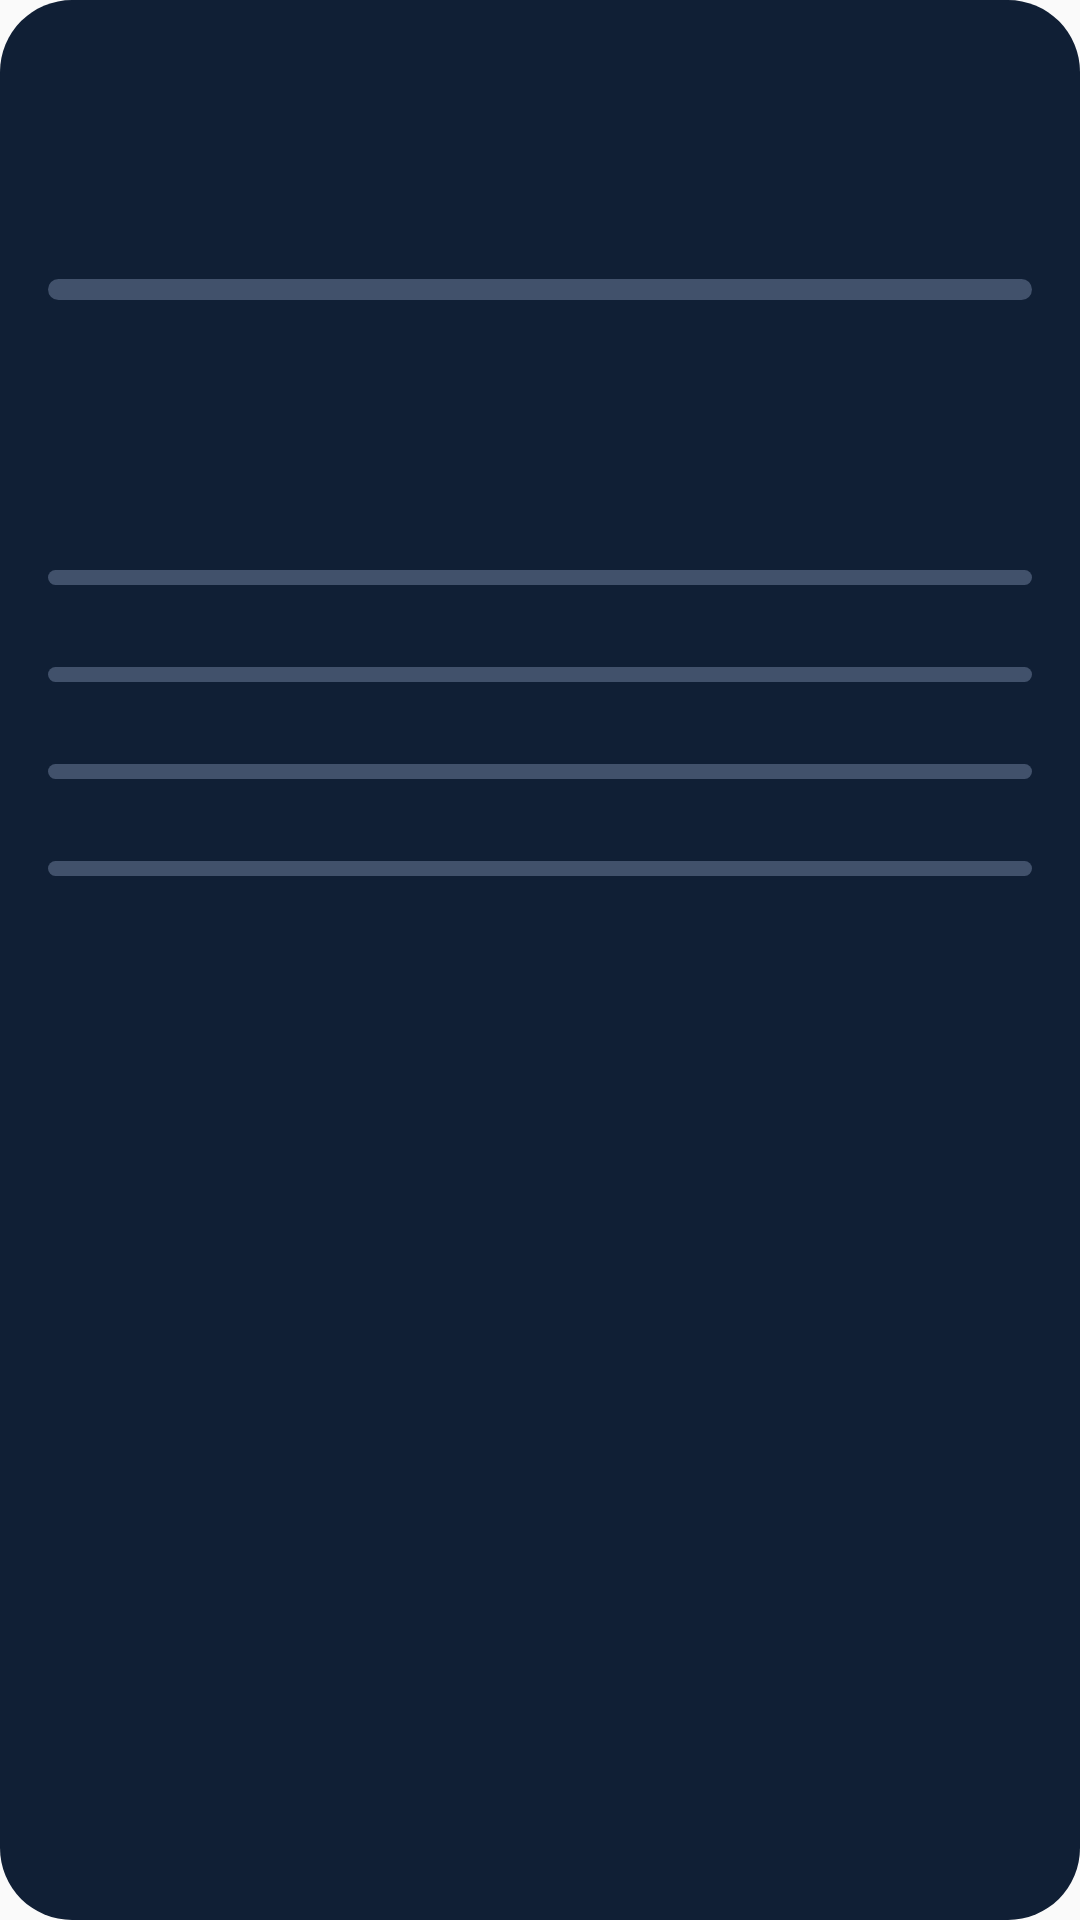

Reconstruct the res/layout file that produces this screen, plus the resources it refers to.
<!-- AndroidManifest.xml: application theme AppTheme -->
<!-- res/layout/widget_tall.xml -->
<LinearLayout xmlns:android="http://schemas.android.com/apk/res/android" android:id="@+id/widget_root" android:layout_width="match_parent" android:layout_height="match_parent" android:orientation="vertical" android:padding="16dp" android:background="@drawable/widget_card_background">
  <LinearLayout android:layout_width="match_parent" android:layout_height="wrap_content" android:gravity="center_vertical" android:orientation="horizontal"><TextView android:id="@+id/widget_title" android:layout_width="0dp" android:layout_height="wrap_content" android:layout_weight="1" android:textColor="#FFFFFF" android:textStyle="bold" android:textSize="16sp" /><TextView android:id="@+id/widget_percent" android:layout_width="wrap_content" android:layout_height="wrap_content" android:textColor="#78E9D7" android:textStyle="bold" android:textSize="16sp" /></LinearLayout>
  <TextView android:id="@+id/widget_amount" android:layout_width="match_parent" android:layout_height="wrap_content" android:layout_marginTop="8dp" android:textColor="#FFFFFF" android:textStyle="bold" android:textSize="28sp" />
  <ProgressBar android:id="@+id/widget_progress" style="?android:attr/progressBarStyleHorizontal" android:layout_width="match_parent" android:layout_height="7dp" android:layout_marginTop="10dp" android:max="1000" android:progressDrawable="@drawable/widget_progress" />
  <LinearLayout android:layout_width="match_parent" android:layout_height="wrap_content" android:layout_marginTop="12dp" android:orientation="horizontal"><TextView android:id="@+id/widget_resident_amount" android:layout_width="0dp" android:layout_height="wrap_content" android:layout_weight="1" android:textColor="#D7DDE5" android:textSize="14sp" /><TextView android:id="@+id/widget_study_amount" android:layout_width="0dp" android:layout_height="wrap_content" android:layout_weight="1" android:gravity="end" android:textColor="#D7DDE5" android:textSize="14sp" /></LinearLayout>
  <TextView android:id="@+id/widget_undecided" android:layout_width="match_parent" android:layout_height="wrap_content" android:layout_marginTop="8dp" android:textColor="#78E9D7" android:textSize="13sp" />
  <TextView android:id="@+id/widget_resident_row_1" android:layout_width="match_parent" android:layout_height="wrap_content" android:layout_marginTop="14dp" android:textColor="#D7DDE5" android:textSize="12sp" />
  <ProgressBar android:id="@+id/widget_resident_row_1_progress" style="?android:attr/progressBarStyleHorizontal" android:layout_width="match_parent" android:layout_height="5dp" android:layout_marginTop="3dp" android:max="1000" android:progressDrawable="@drawable/widget_progress" />
  <TextView android:id="@+id/widget_resident_row_2" android:layout_width="match_parent" android:layout_height="wrap_content" android:layout_marginTop="8dp" android:textColor="#D7DDE5" android:textSize="12sp" />
  <ProgressBar android:id="@+id/widget_resident_row_2_progress" style="?android:attr/progressBarStyleHorizontal" android:layout_width="match_parent" android:layout_height="5dp" android:layout_marginTop="3dp" android:max="1000" android:progressDrawable="@drawable/widget_progress" />
  <TextView android:id="@+id/widget_resident_row_3" android:layout_width="match_parent" android:layout_height="wrap_content" android:layout_marginTop="8dp" android:textColor="#D7DDE5" android:textSize="12sp" />
  <ProgressBar android:id="@+id/widget_resident_row_3_progress" style="?android:attr/progressBarStyleHorizontal" android:layout_width="match_parent" android:layout_height="5dp" android:layout_marginTop="3dp" android:max="1000" android:progressDrawable="@drawable/widget_progress" />
  <TextView android:id="@+id/widget_resident_row_4" android:layout_width="match_parent" android:layout_height="wrap_content" android:layout_marginTop="8dp" android:textColor="#D7DDE5" android:textSize="12sp" />
  <ProgressBar android:id="@+id/widget_resident_row_4_progress" style="?android:attr/progressBarStyleHorizontal" android:layout_width="match_parent" android:layout_height="5dp" android:layout_marginTop="3dp" android:max="1000" android:progressDrawable="@drawable/widget_progress" />
</LinearLayout>
<!-- resources referenced by this layout -->
<resources>
  <!-- drawable widget_card_background (drawable) -->
  <shape xmlns:android="http://schemas.android.com/apk/res/android"><solid android:color="#101F35"/><corners android:radius="24dp"/></shape>
  <!-- drawable widget_progress (drawable) -->
  <layer-list xmlns:android="http://schemas.android.com/apk/res/android"><item android:id="@android:id/background"><shape><corners android:radius="12dp"/><solid android:color="#41516B"/></shape></item><item android:id="@android:id/progress"><clip><shape><corners android:radius="12dp"/><solid android:color="#78E9D7"/></shape></clip></item></layer-list>
  <style name="AppTheme" parent="Theme.AppCompat.Light.DarkActionBar">
          
          <item name="colorPrimary">@color/colorPrimary</item>
          <item name="colorPrimaryDark">@color/colorPrimaryDark</item>
          <item name="colorAccent">@color/colorAccent</item>
      </style>
  <!-- not gathered from this repository: default colours our renderer supplied (Android Studio template values) -->
  <color name="colorPrimary">#FF6200EE</color>
  <color name="colorPrimaryDark">#FF3700B3</color>
  <color name="colorAccent">#FF03DAC5</color>
</resources>
